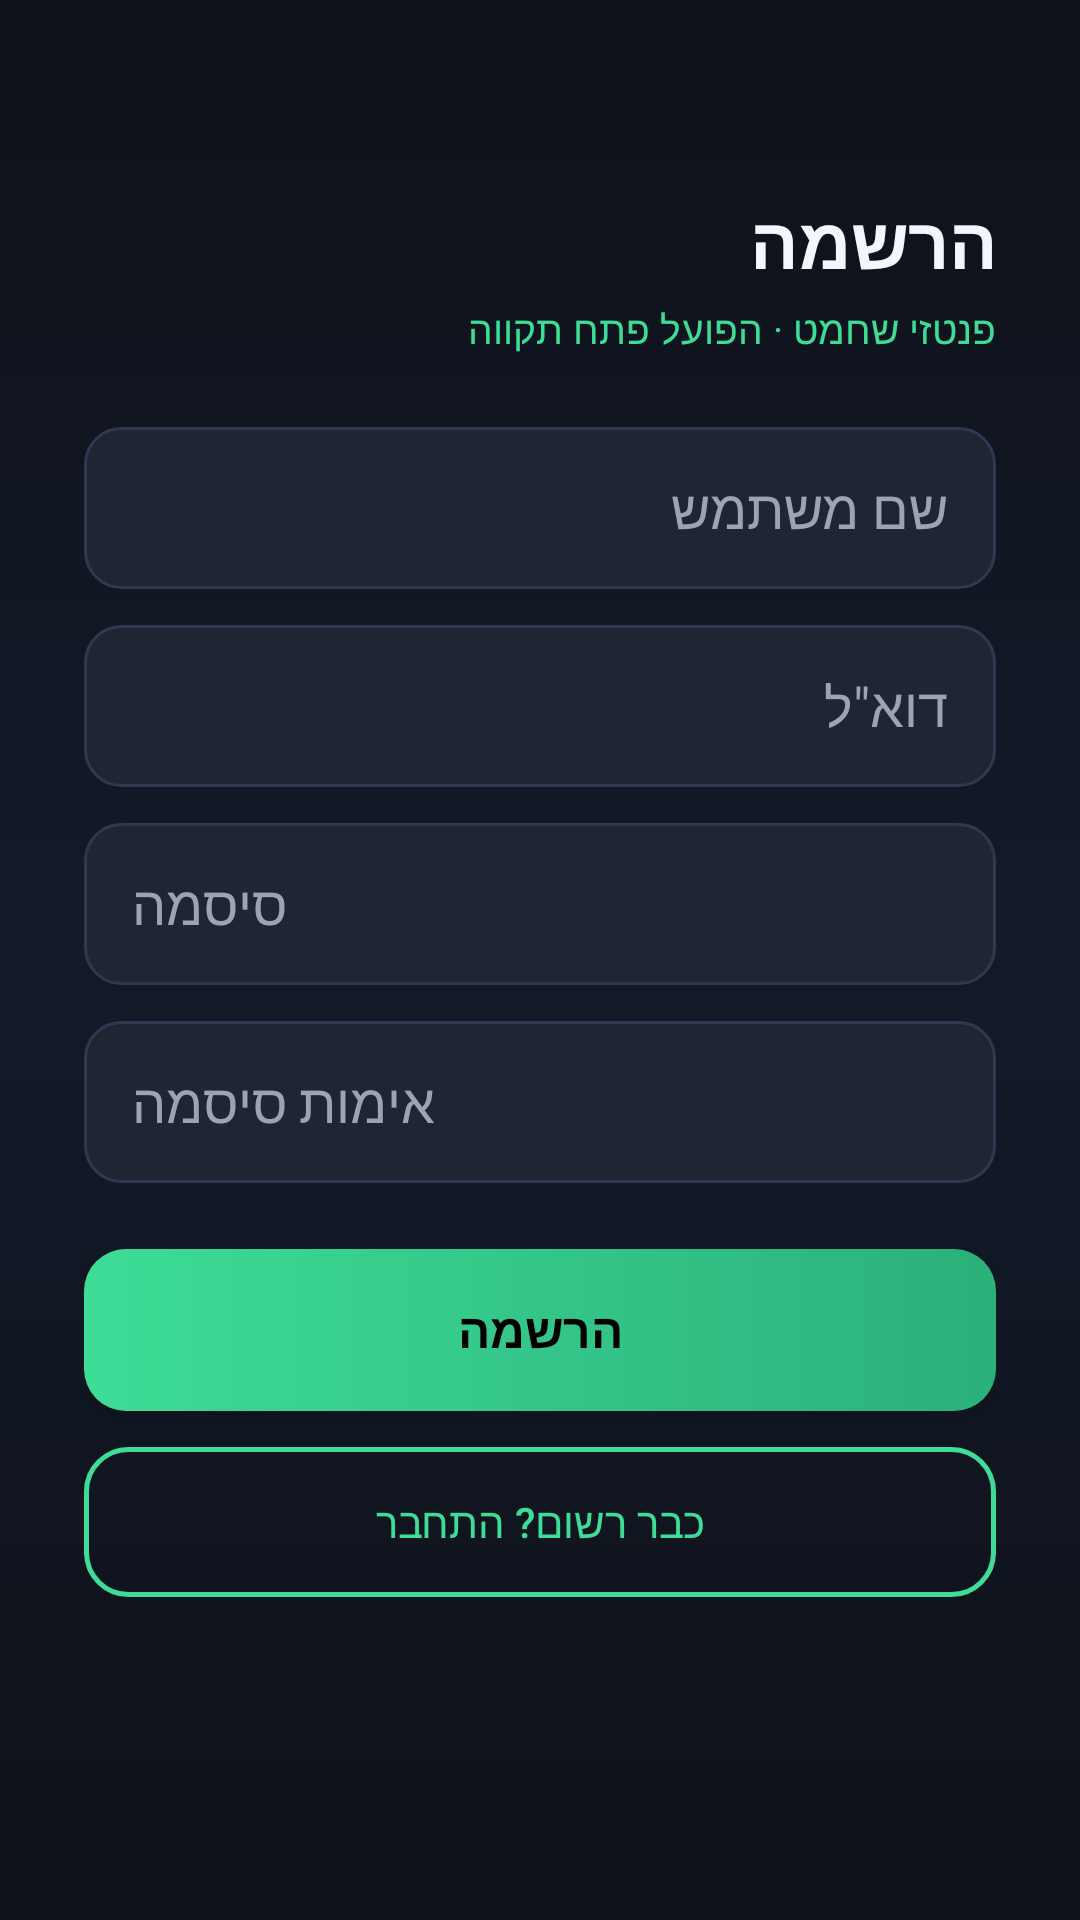

This screen was rendered from an Android layout file. Write that file and the resources it references.
<!-- AndroidManifest.xml: application theme Theme.FantasyChess -->
<!-- res/layout/activity_register.xml -->
<?xml version="1.0" encoding="utf-8"?>
<ScrollView xmlns:android="http://schemas.android.com/apk/res/android"
    android:layout_width="match_parent"
    android:layout_height="match_parent"
    android:background="@drawable/bg_gradient"
    android:fillViewport="true">

    <LinearLayout
        android:layout_width="match_parent"
        android:layout_height="wrap_content"
        android:layoutDirection="rtl"
        android:gravity="center_horizontal"
        android:orientation="vertical"
        android:paddingHorizontal="28dp"
        android:paddingTop="64dp"
        android:paddingBottom="32dp">

        <TextView
            android:layout_width="match_parent"
            android:layout_height="wrap_content"
            android:text="@string/register_title"
            android:textColor="@color/text_primary"
            android:textSize="24sp"
            android:textStyle="bold" />

        <TextView
            android:layout_width="match_parent"
            android:layout_height="wrap_content"
            android:layout_marginTop="4dp"
            android:text="@string/tagline"
            android:textColor="@color/accent"
            android:textSize="13sp" />

        <EditText
            android:id="@+id/inputUsername"
            android:layout_width="match_parent"
            android:layout_height="54dp"
            android:layout_marginTop="24dp"
            android:background="@drawable/input_bg"
            android:hint="@string/username"
            android:inputType="text"
            android:paddingHorizontal="16dp"
            android:textColor="@color/text_primary"
            android:textColorHint="@color/text_secondary" />

        <EditText
            android:id="@+id/inputEmail"
            android:layout_width="match_parent"
            android:layout_height="54dp"
            android:layout_marginTop="12dp"
            android:background="@drawable/input_bg"
            android:hint="@string/email"
            android:inputType="textEmailAddress"
            android:paddingHorizontal="16dp"
            android:textColor="@color/text_primary"
            android:textColorHint="@color/text_secondary" />

        <EditText
            android:id="@+id/inputPassword"
            android:layout_width="match_parent"
            android:layout_height="54dp"
            android:layout_marginTop="12dp"
            android:background="@drawable/input_bg"
            android:hint="@string/password"
            android:inputType="textPassword"
            android:paddingHorizontal="16dp"
            android:textColor="@color/text_primary"
            android:textColorHint="@color/text_secondary" />

        <EditText
            android:id="@+id/inputConfirm"
            android:layout_width="match_parent"
            android:layout_height="54dp"
            android:layout_marginTop="12dp"
            android:background="@drawable/input_bg"
            android:hint="@string/confirm_password"
            android:inputType="textPassword"
            android:paddingHorizontal="16dp"
            android:textColor="@color/text_primary"
            android:textColorHint="@color/text_secondary" />

        <Button
            android:id="@+id/btnRegister"
            android:layout_width="match_parent"
            android:layout_height="54dp"
            android:layout_marginTop="22dp"
            android:background="@drawable/btn_primary"
            android:text="@string/register"
            android:textColor="@color/black"
            android:textSize="16sp"
            android:textStyle="bold" />

        <Button
            android:id="@+id/btnBackToLogin"
            android:layout_width="match_parent"
            android:layout_height="50dp"
            android:layout_marginTop="12dp"
            android:background="@drawable/btn_outline"
            android:text="@string/have_account"
            android:textColor="@color/accent"
            android:textSize="14sp" />
    </LinearLayout>
</ScrollView>
<!-- resources referenced by this layout -->
<resources>
  <color name="accent">#3DDC97</color>
  <color name="black">#FF000000</color>
  <color name="text_primary">#F4F6FB</color>
  <color name="text_secondary">#9AA4B6</color>
  <!-- drawable bg_gradient (drawable) -->
  <?xml version="1.0" encoding="utf-8"?>
  <shape xmlns:android="http://schemas.android.com/apk/res/android" android:shape="rectangle">
      <gradient
          android:angle="270"
          android:startColor="#0E1117"
          android:centerColor="#121A2A"
          android:endColor="#0E1117"
          android:type="linear" />
  </shape>
  <!-- drawable btn_outline (drawable) -->
  <?xml version="1.0" encoding="utf-8"?>
  <shape xmlns:android="http://schemas.android.com/apk/res/android" android:shape="rectangle">
      <solid android:color="#00000000" />
      <stroke android:width="1.5dp" android:color="#3DDC97" />
      <corners android:radius="14dp" />
  </shape>
  <!-- drawable btn_primary (drawable) -->
  <?xml version="1.0" encoding="utf-8"?>
  <selector xmlns:android="http://schemas.android.com/apk/res/android">
      <item android:state_enabled="false">
          <shape android:shape="rectangle">
              <solid android:color="#33FFFFFF" />
              <corners android:radius="14dp" />
          </shape>
      </item>
      <item>
          <shape android:shape="rectangle">
              <gradient android:angle="0" android:startColor="#3DDC97" android:endColor="#2BB07A" />
              <corners android:radius="14dp" />
          </shape>
      </item>
  </selector>
  <!-- drawable input_bg (drawable) -->
  <?xml version="1.0" encoding="utf-8"?>
  <shape xmlns:android="http://schemas.android.com/apk/res/android" android:shape="rectangle">
      <solid android:color="#1E2533" />
      <stroke android:width="1dp" android:color="#2E3850" />
      <corners android:radius="12dp" />
  </shape>
  <string name="confirm_password">אימות סיסמה</string>
  <string name="email">דוא\"ל</string>
  <string name="have_account">כבר רשום? התחבר</string>
  <string name="password">סיסמה</string>
  <string name="register">הרשמה</string>
  <string name="register_title">הרשמה</string>
  <string name="tagline">פנטזי שחמט · הפועל פתח תקווה</string>
  <string name="username">שם משתמש</string>
  <style name="Theme.FantasyChess" parent="Theme.Material3.Dark.NoActionBar">
          <item name="colorPrimary">@color/accent</item>
          <item name="colorOnPrimary">@color/black</item>
          <item name="colorSecondary">@color/accent_dark</item>
          <item name="android:colorBackground">@color/bg_dark</item>
          <item name="colorSurface">@color/bg_surface</item>
          <item name="android:statusBarColor">@color/bg_dark</item>
          <item name="android:windowLightStatusBar">false</item>
      </style>
  <color name="accent_dark">#1F7A5A</color>
  <color name="bg_dark">#0E1117</color>
  <color name="bg_surface">#171C26</color>
</resources>
